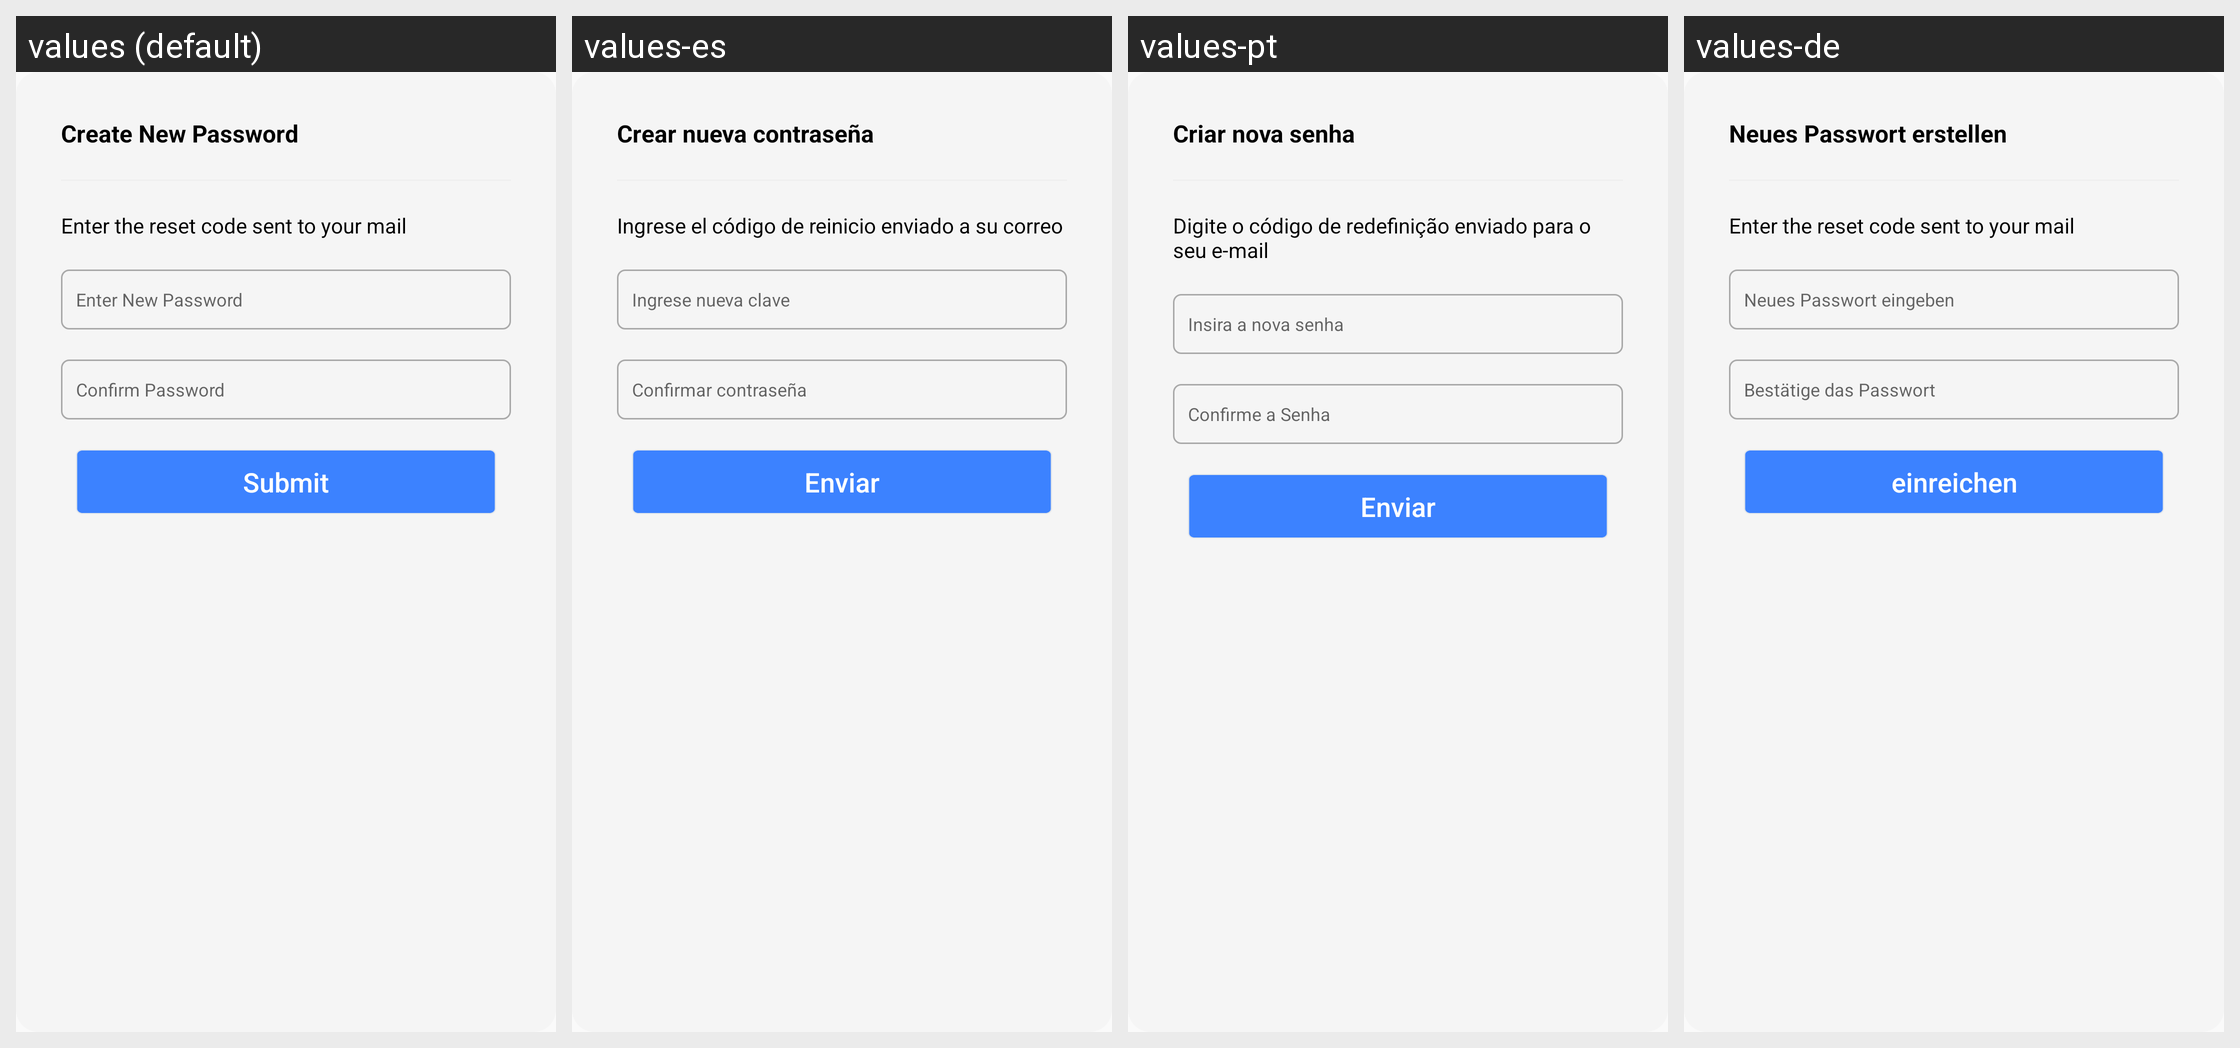

Strings drawn on this Android screen and how each of the app's shown locales translates them:
Android screen res/layout/setpassword.xml rendered under 4 locales, left to right: values (default), values-es, values-pt, values-de. Device: Nexus 5 (rendered at 1080×1920; each locale shown at half size, 540×960, under a caption strip naming it); theme AppTheme.
Other locales in the repository, not shown: values-fr, values-it, values-ja, values-ko, values-nl, values-ru, values-zh.
Strings drawn on this screen, with the default value and each locale's value (text and hints the layout hard-codes, and strings that could not be matched under every locale, appear in the picture but are not listed):

new_p2
  values: Create New Password
  values-es: Crear nueva contraseña
  values-pt: Criar nova senha
  values-de: Neues Passwort erstellen

enter_reset
  values: Enter the reset code sent to your mail
  values-es: Ingrese el código de reinicio enviado a su correo
  values-pt: Digite o código de redefinição enviado para o seu e-mail
  values-de: Enter the reset code sent to your mail

enter_np
  values: Enter New Password
  values-es: Ingrese nueva clave
  values-pt: Insira a nova senha
  values-de: Neues Passwort eingeben

hp2
  values: Confirm Password
  values-es: Confirmar contraseña
  values-pt: Confirme a Senha
  values-de: Bestätige das Passwort

submit
  values: Submit
  values-es: Enviar
  values-pt: Enviar
  values-de: einreichen
